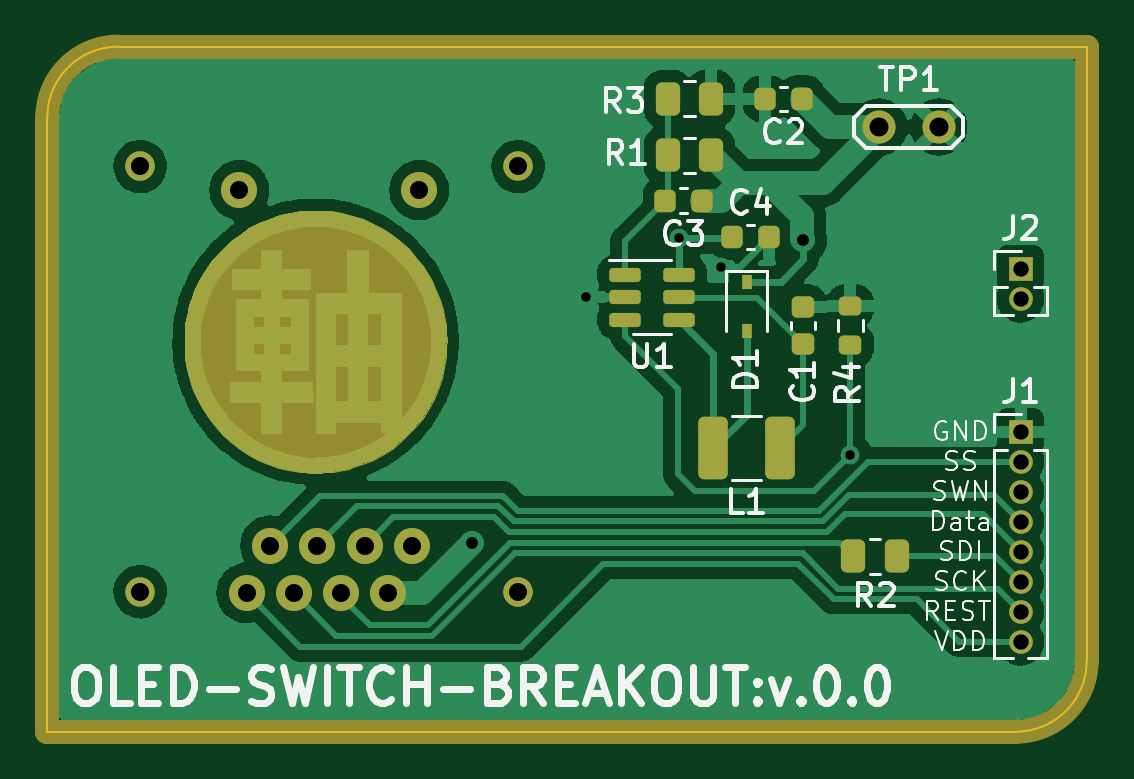
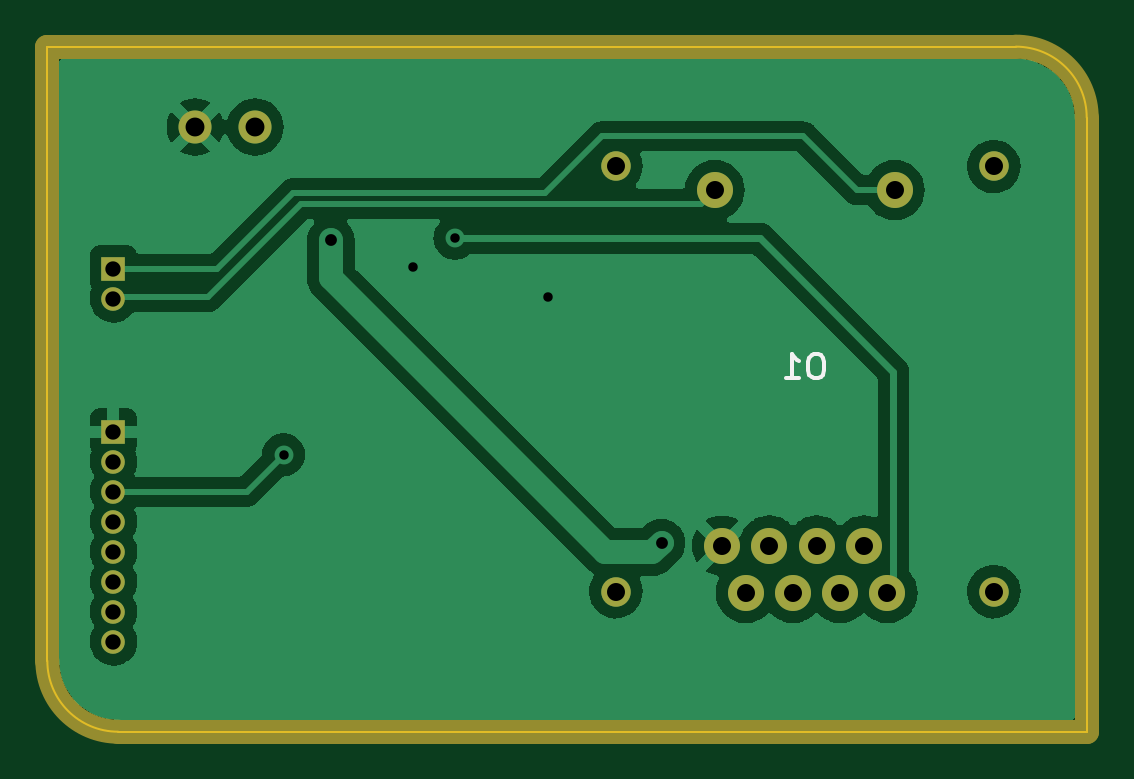
Circuit board: 11 layer files. Board 44.0 x 29.0 mm.
- bottom_copper: breakout-B_Cu.gbr (50592 bytes)
- bottom_mask: breakout-B_Mask.gbr (1632 bytes)
- paste: breakout-B_Paste.gbr (459 bytes)
- bottom_silk: breakout-B_Silkscreen.gbr (1024 bytes)
- outline: breakout-Edge_Cuts.gbr (828 bytes)
- top_copper: breakout-F_Cu.gbr (97310 bytes)
- top_mask: breakout-F_Mask.gbr (8591 bytes)
- paste: breakout-F_Paste.gbr (2696 bytes)
- top_silk: breakout-F_Silkscreen.gbr (22333 bytes)
- drill: breakout-NPTH.drl (415 bytes)
- drill: breakout-PTH.drl (930 bytes)

=== bottom_copper: breakout-B_Cu.gbr (50592 bytes, source omitted) ===
=== bottom_mask: breakout-B_Mask.gbr ===
%TF.GenerationSoftware,KiCad,Pcbnew,(6.0.5-0)*%
%TF.CreationDate,2022-09-30T17:34:08+08:00*%
%TF.ProjectId,breakout,62726561-6b6f-4757-942e-6b696361645f,rev?*%
%TF.SameCoordinates,Original*%
%TF.FileFunction,Soldermask,Bot*%
%TF.FilePolarity,Negative*%
%FSLAX46Y46*%
G04 Gerber Fmt 4.6, Leading zero omitted, Abs format (unit mm)*
G04 Created by KiCad (PCBNEW (6.0.5-0)) date 2022-09-30 17:34:08*
%MOMM*%
%LPD*%
G01*
G04 APERTURE LIST*
%ADD10C,1.000000*%
%ADD11R,1.000000X1.000000*%
%ADD12O,1.000000X1.000000*%
%ADD13C,1.400000*%
%ADD14C,1.250000*%
%ADD15C,1.524000*%
G04 APERTURE END LIST*
D10*
X27000000Y-14000000D02*
X-14000000Y-14000000D01*
X27000000Y-14000000D02*
G75*
G03*
X30000000Y-11000000I0J3000000D01*
G01*
X-11000000Y15000000D02*
G75*
G03*
X-14000000Y12000000I1J-3000001D01*
G01*
X-14000000Y-14000000D02*
X-14000000Y12000000D01*
X30000000Y15000000D02*
X30000000Y-11000000D01*
X-11000000Y15000000D02*
X30000000Y15000000D01*
D11*
%TO.C,J2*%
X27200000Y5600000D03*
D12*
X27200000Y4330000D03*
%TD*%
D13*
%TO.C,TP1*%
X21200000Y11600000D03*
X23740000Y11600000D03*
%TD*%
D11*
%TO.C,J1*%
X27200000Y-1300000D03*
D12*
X27200000Y-2570000D03*
X27200000Y-3840000D03*
X27200000Y-5110000D03*
X27200000Y-6380000D03*
X27200000Y-7650000D03*
X27200000Y-8920000D03*
X27200000Y-10190000D03*
%TD*%
D14*
%TO.C,O1*%
X-10064061Y9928148D03*
X5935939Y9928148D03*
X5935939Y-8071852D03*
X-10064061Y-8071852D03*
D15*
X-5874061Y8928148D03*
X1745939Y8928148D03*
X-5564061Y-8121852D03*
X-4564061Y-6121852D03*
X-3564061Y-8121852D03*
X-2564061Y-6121852D03*
X-1564061Y-8121852D03*
X-564061Y-6121852D03*
X435939Y-8121852D03*
X1435939Y-6121852D03*
%TD*%
M02*

=== paste: breakout-B_Paste.gbr ===
%TF.GenerationSoftware,KiCad,Pcbnew,(6.0.5-0)*%
%TF.CreationDate,2022-09-30T17:34:08+08:00*%
%TF.ProjectId,breakout,62726561-6b6f-4757-942e-6b696361645f,rev?*%
%TF.SameCoordinates,Original*%
%TF.FileFunction,Paste,Bot*%
%TF.FilePolarity,Positive*%
%FSLAX46Y46*%
G04 Gerber Fmt 4.6, Leading zero omitted, Abs format (unit mm)*
G04 Created by KiCad (PCBNEW (6.0.5-0)) date 2022-09-30 17:34:08*
%MOMM*%
%LPD*%
G01*
G04 APERTURE LIST*
G04 APERTURE END LIST*
M02*

=== bottom_silk: breakout-B_Silkscreen.gbr ===
%TF.GenerationSoftware,KiCad,Pcbnew,(6.0.5-0)*%
%TF.CreationDate,2022-09-30T17:34:08+08:00*%
%TF.ProjectId,breakout,62726561-6b6f-4757-942e-6b696361645f,rev?*%
%TF.SameCoordinates,Original*%
%TF.FileFunction,Legend,Bot*%
%TF.FilePolarity,Positive*%
%FSLAX46Y46*%
G04 Gerber Fmt 4.6, Leading zero omitted, Abs format (unit mm)*
G04 Created by KiCad (PCBNEW (6.0.5-0)) date 2022-09-30 17:34:08*
%MOMM*%
%LPD*%
G01*
G04 APERTURE LIST*
%ADD10C,0.150000*%
G04 APERTURE END LIST*
D10*
%TO.C,O1*%
X-2635489Y1975767D02*
X-2445013Y1975767D01*
X-2349775Y1928148D01*
X-2254537Y1832909D01*
X-2206918Y1642433D01*
X-2206918Y1309100D01*
X-2254537Y1118624D01*
X-2349775Y1023386D01*
X-2445013Y975767D01*
X-2635489Y975767D01*
X-2730727Y1023386D01*
X-2825965Y1118624D01*
X-2873584Y1309100D01*
X-2873584Y1642433D01*
X-2825965Y1832909D01*
X-2730727Y1928148D01*
X-2635489Y1975767D01*
X-1254537Y975767D02*
X-1825965Y975767D01*
X-1540251Y975767D02*
X-1540251Y1975767D01*
X-1635489Y1832909D01*
X-1730727Y1737671D01*
X-1825965Y1690052D01*
%TD*%
M02*

=== outline: breakout-Edge_Cuts.gbr ===
%TF.GenerationSoftware,KiCad,Pcbnew,(6.0.5-0)*%
%TF.CreationDate,2022-09-30T17:34:08+08:00*%
%TF.ProjectId,breakout,62726561-6b6f-4757-942e-6b696361645f,rev?*%
%TF.SameCoordinates,Original*%
%TF.FileFunction,Profile,NP*%
%FSLAX46Y46*%
G04 Gerber Fmt 4.6, Leading zero omitted, Abs format (unit mm)*
G04 Created by KiCad (PCBNEW (6.0.5-0)) date 2022-09-30 17:34:08*
%MOMM*%
%LPD*%
G01*
G04 APERTURE LIST*
%TA.AperFunction,Profile*%
%ADD10C,0.100000*%
%TD*%
G04 APERTURE END LIST*
D10*
X-14000000Y-14000000D02*
X-14000000Y12000000D01*
X27000000Y-14000000D02*
G75*
G03*
X30000000Y-11000000I0J3000000D01*
G01*
X27000000Y-14000000D02*
X-14000000Y-14000000D01*
X-11000000Y15000000D02*
G75*
G03*
X-14000000Y12000000I1J-3000001D01*
G01*
X30000000Y15000000D02*
X30000000Y-11000000D01*
X-11000000Y15000000D02*
X30000000Y15000000D01*
M02*

=== top_copper: breakout-F_Cu.gbr (97310 bytes, source omitted) ===
=== top_mask: breakout-F_Mask.gbr (8591 bytes, source omitted) ===
=== paste: breakout-F_Paste.gbr (2696 bytes, source withheld) ===
=== top_silk: breakout-F_Silkscreen.gbr (22333 bytes, source omitted) ===
=== drill: breakout-NPTH.drl ===
M48
; DRILL file {KiCad (6.0.5-0)} date Friday, 30 September 2022 at 17:34:11
; FORMAT={-:-/ absolute / metric / decimal}
; #@! TF.CreationDate,2022-09-30T17:34:11+08:00
; #@! TF.GenerationSoftware,Kicad,Pcbnew,(6.0.5-0)
; #@! TF.FileFunction,NonPlated,1,2,NPTH
FMAT,2
METRIC
; #@! TA.AperFunction,NonPlated,NPTH,ComponentDrill
T1C0.762
%
G90
G05
T1
X-10.064Y9.928
X-10.064Y-8.072
X5.936Y9.928
X5.936Y-8.072
T0
M30

=== drill: breakout-PTH.drl ===
M48
; DRILL file {KiCad (6.0.5-0)} date Friday, 30 September 2022 at 17:34:11
; FORMAT={-:-/ absolute / metric / decimal}
; #@! TF.CreationDate,2022-09-30T17:34:11+08:00
; #@! TF.GenerationSoftware,Kicad,Pcbnew,(6.0.5-0)
; #@! TF.FileFunction,Plated,1,2,PTH
FMAT,2
METRIC
; #@! TA.AperFunction,Plated,PTH,ViaDrill
T1C0.400
; #@! TA.AperFunction,Plated,PTH,ViaDrill
T2C0.500
; #@! TA.AperFunction,Plated,PTH,ComponentDrill
T3C0.650
; #@! TA.AperFunction,Plated,PTH,ComponentDrill
T4C0.762
; #@! TA.AperFunction,Plated,PTH,ComponentDrill
T5C0.800
%
G90
G05
T1
X8.8Y4.4
X12.743Y6.894
X14.5Y5.685
X20.0Y-2.278
T2
X4.0Y-6.0
X18.0Y6.8
T3
X27.2Y5.6
X27.2Y4.33
X27.2Y-1.3
X27.2Y-2.57
X27.2Y-3.84
X27.2Y-5.11
X27.2Y-6.38
X27.2Y-7.65
X27.2Y-8.92
X27.2Y-10.19
T4
X-5.874Y8.928
X-5.564Y-8.122
X-4.564Y-6.122
X-3.564Y-8.122
X-2.564Y-6.122
X-1.564Y-8.122
X-0.564Y-6.122
X0.436Y-8.122
X1.436Y-6.122
X1.746Y8.928
T5
X21.2Y11.6
X23.74Y11.6
T0
M30

